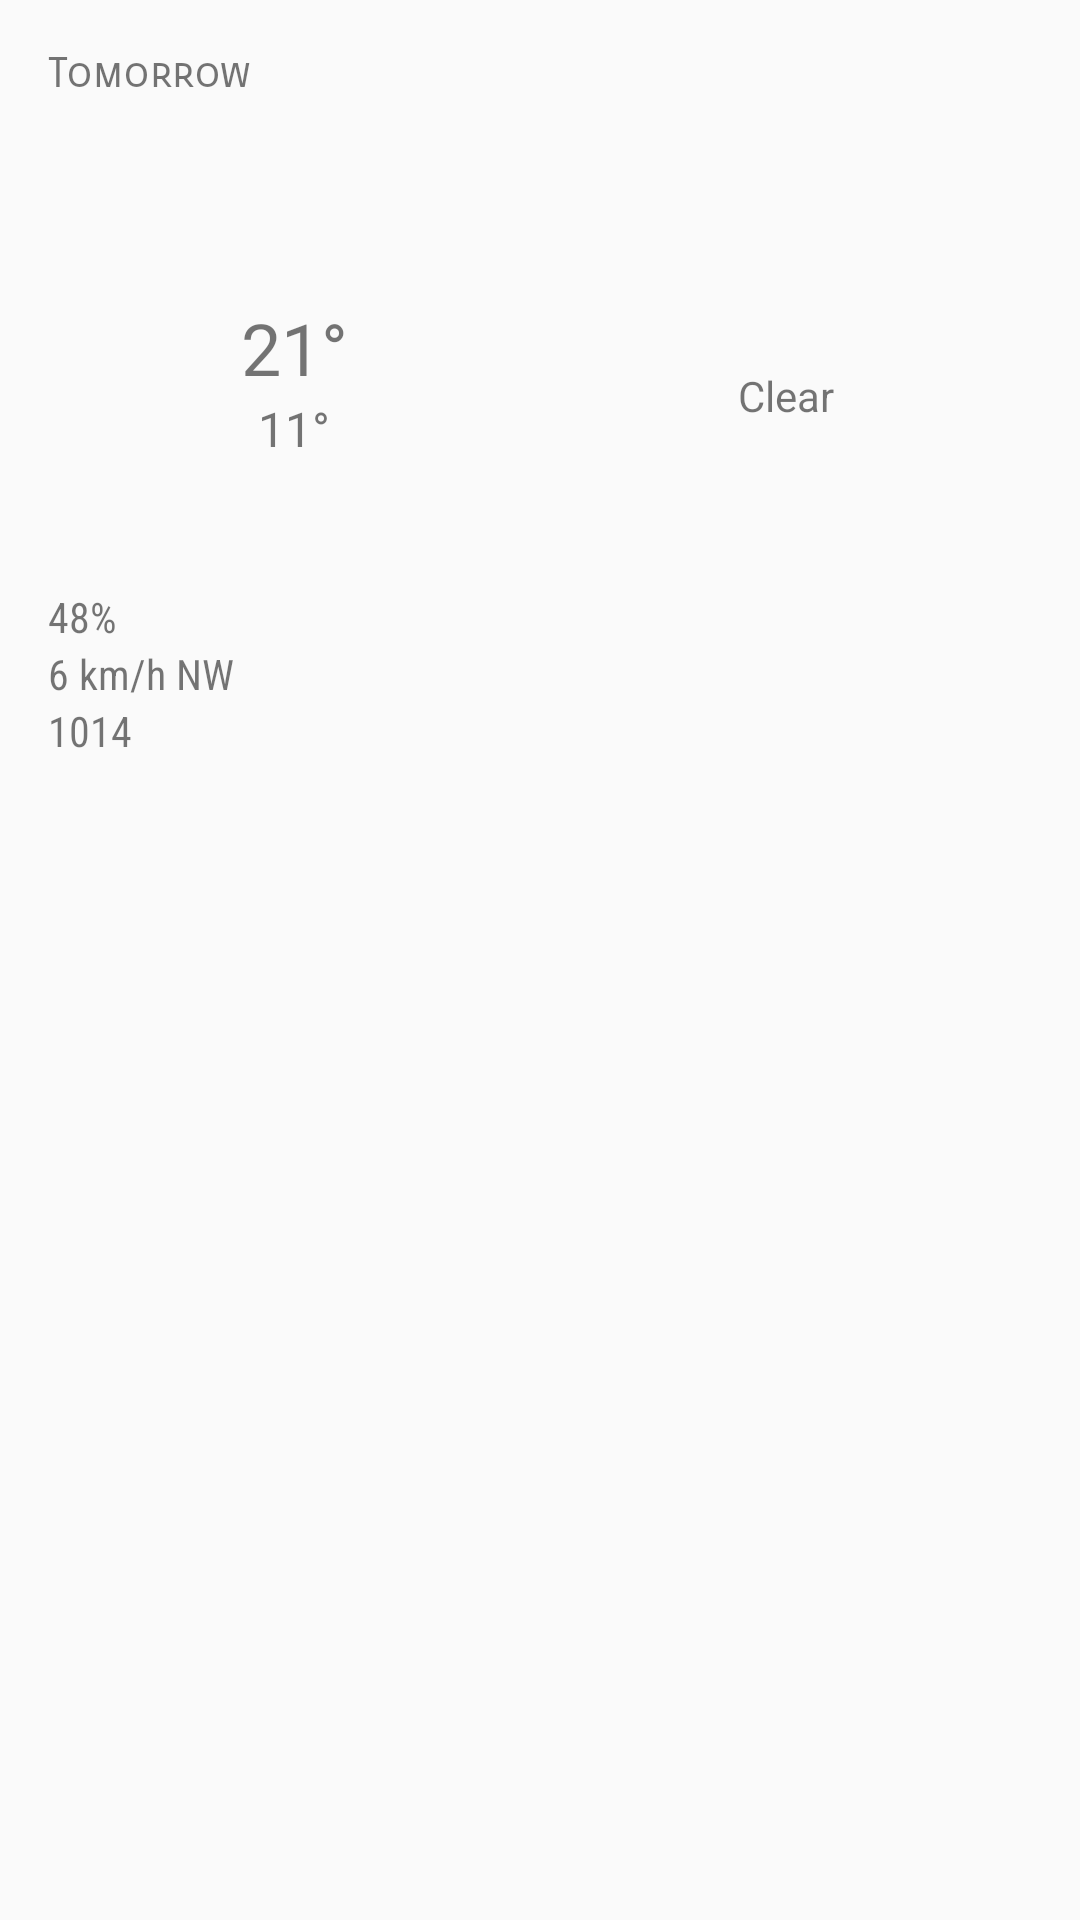

Here is an Android app screen rendered from its layout file. Give the layout XML and the strings, colors and styles it references.
<!-- AndroidManifest.xml: application theme ForecastTheme -->
<!-- res/layout/fragment_detail.xml -->
<ScrollView xmlns:android="http://schemas.android.com/apk/res/android"
    android:layout_width="match_parent"
    android:layout_height="match_parent">

   <LinearLayout
       android:layout_width="match_parent"
       android:layout_height="wrap_content"
       android:orientation="vertical"
       android:padding="16dp">

      <TextView
          android:id="@+id/detail_day_textview"
          android:layout_width="wrap_content"
          android:fontFamily="sans-serif-smallcaps"
          android:layout_height="wrap_content"
          android:text="Tomorrow" />

      <TextView
          android:id="@+id/detail_date_textview"
          android:layout_width="wrap_content"
          android:layout_height="wrap_content" />

      <LinearLayout
          android:layout_width="match_parent"
          android:layout_height="match_parent"
          android:layout_marginTop="16dp"
          android:orientation="horizontal">

         <LinearLayout
             android:layout_width="0dp"
             android:layout_weight="1"
             android:layout_gravity="center_vertical"
             android:layout_height="wrap_content"
             android:orientation="vertical">

            <TextView
                android:id="@+id/detail_high_textview"
                android:layout_width="match_parent"
                android:gravity="bottom|center"
                android:minHeight="?android:attr/listPreferredItemHeight"
                android:textSize="24sp"
                android:layout_height="wrap_content"
                android:text="21°"/>

            <TextView
                android:id="@+id/detail_low_textview"
                android:gravity="top|center"
                android:layout_width="match_parent"
                android:textSize="16sp"
                android:minHeight="?android:attr/listPreferredItemHeight"
                android:layout_height="wrap_content"
                android:text="11°" />
         </LinearLayout>

         <LinearLayout
             android:layout_width="0dp"
             android:layout_weight="1"
             android:layout_height="match_parent"
             android:gravity="center"
             android:orientation="vertical">

            <ImageView
                android:id="@+id/detail_icon"
                android:layout_width="wrap_content"
                android:layout_height="wrap_content"
                android:src="@mipmap/ic_launcher" />

            <TextView
                android:id="@+id/detail_forecast_textview"
                android:layout_width="wrap_content"
                android:layout_height="wrap_content"
                android:text="Clear" />
         </LinearLayout>
      </LinearLayout>
      <TextView
          android:id="@+id/detail_humidity_textview"
          android:layout_width="match_parent"
          android:layout_height="wrap_content"
          android:fontFamily="sans-serif-condensed"
          android:text="48%" />

      <TextView
          android:id="@+id/detail_wind_textview"
          android:layout_width="match_parent"
          android:layout_height="wrap_content"
          android:fontFamily="sans-serif-condensed"
          android:text="6 km/h NW" />

      <TextView
          android:id="@+id/detail_pressure_textview"
          android:fontFamily="sans-serif-condensed"
          android:layout_width="match_parent"
          android:layout_height="wrap_content"
          android:text="1014" />
   </LinearLayout>
</ScrollView>
<!-- resources referenced by this layout -->
<resources>
  <style name="ForecastTheme" parent="AppTheme">
          <item name="actionBarStyle">@style/ActionBar.Solid.Sunshine.NoTitle</item>
      </style>
  <style name="AppTheme" parent="@style/Theme.AppCompat.Light.DarkActionBar">
          <item name="colorPrimary">@color/sunshine_blue</item>
          <item name="colorPrimaryDark">@color/sunshine_dark_blue</item>
      </style>
  <style name="ActionBar.Solid.Sunshine.NoTitle" parent="@style/Widget.AppCompat.Light.ActionBar.Solid.Inverse">
          <item name="displayOptions">useLogo|showHome</item>
          <item name="logo">@drawable/ic_logo</item>
      </style>
</resources>
